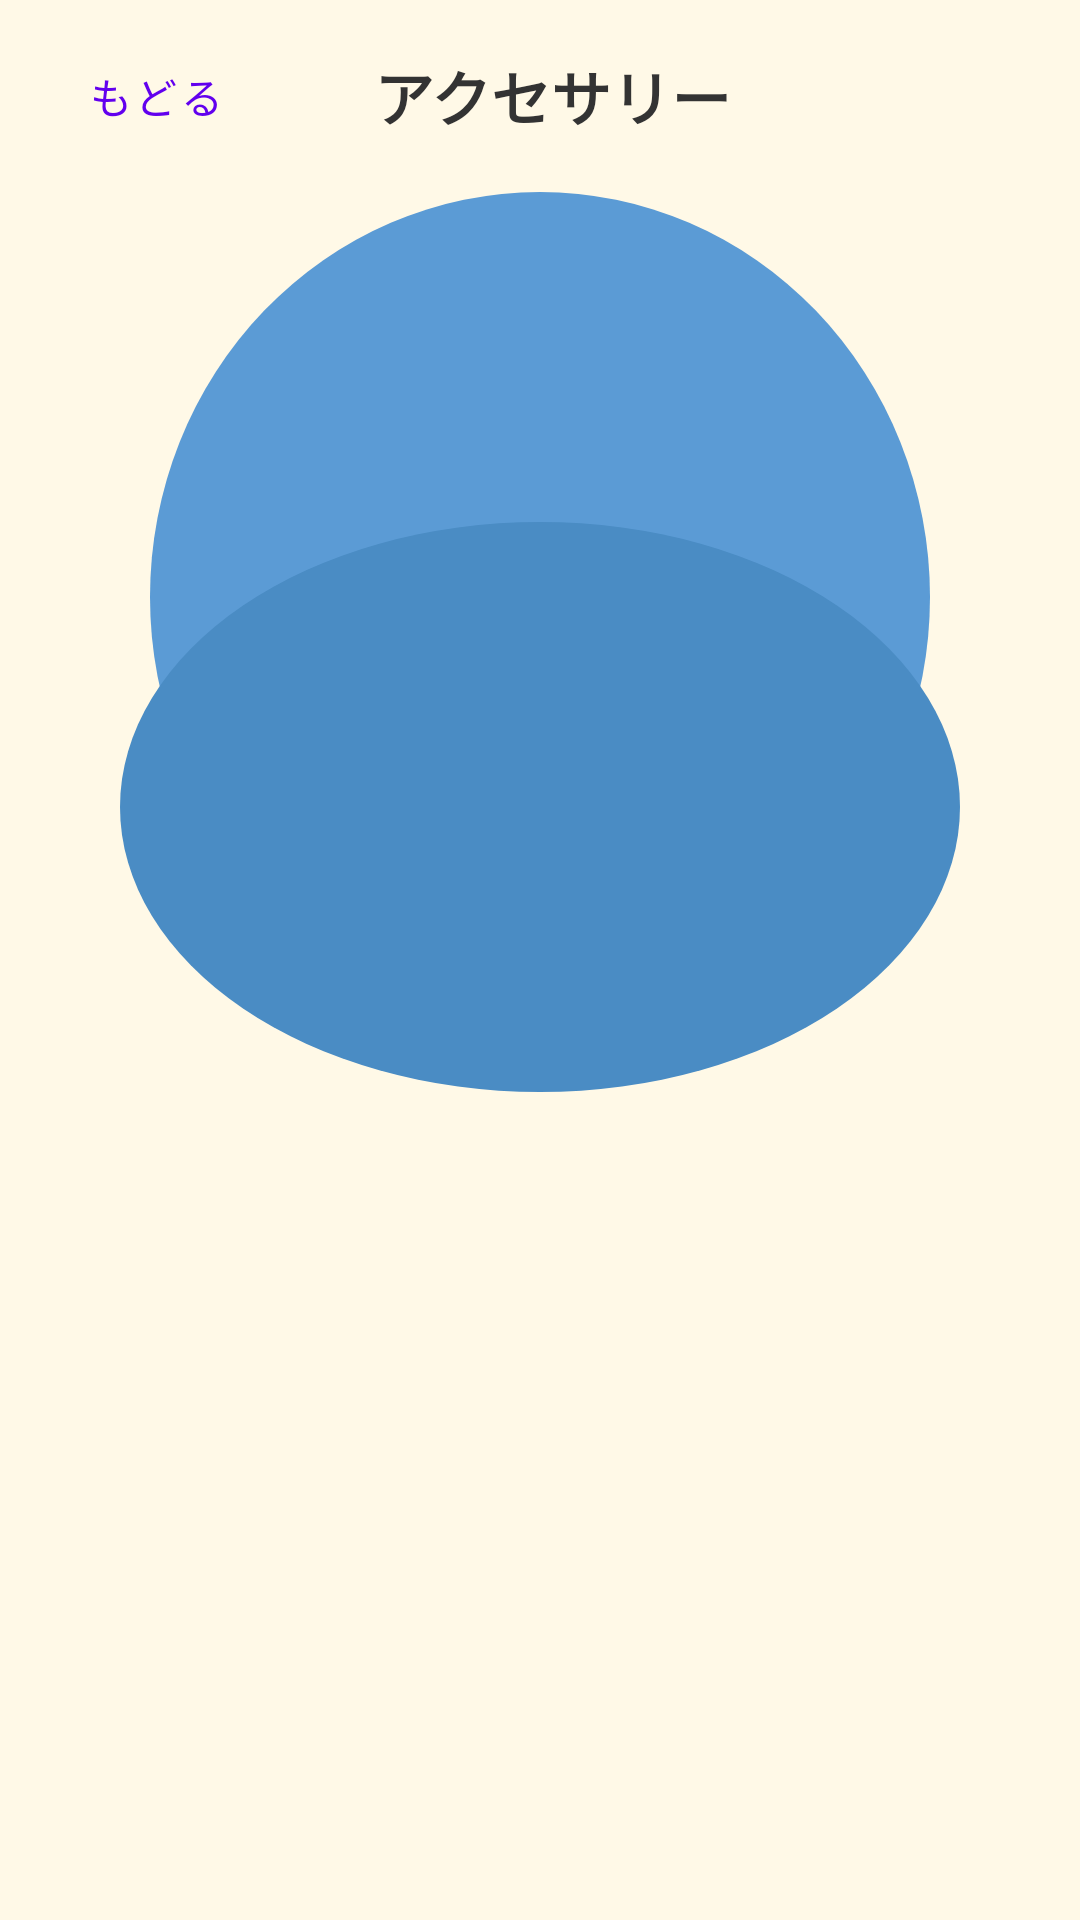

Here is an Android app screen rendered from its layout file. Give the layout XML and the strings, colors and styles it references.
<!-- AndroidManifest.xml: application theme Theme.MendakoStudyApp -->
<!-- res/layout/fragment_accessories.xml -->
<?xml version="1.0" encoding="utf-8"?>
<LinearLayout
    xmlns:android="http://schemas.android.com/apk/res/android"
    android:layout_width="match_parent"
    android:layout_height="match_parent"
    android:orientation="vertical"
    android:background="#FFF9E7">

    <LinearLayout
        android:layout_width="match_parent"
        android:layout_height="wrap_content"
        android:orientation="horizontal"
        android:paddingStart="8dp"
        android:paddingEnd="8dp"
        android:paddingTop="8dp"
        android:gravity="center_vertical">

        <com.google.android.material.button.MaterialButton
            android:id="@+id/btn_back"
            style="@style/Widget.MaterialComponents.Button.TextButton"
            android:layout_width="wrap_content"
            android:layout_height="wrap_content"
            android:text="@string/btn_back" />

        <TextView
            android:layout_width="0dp"
            android:layout_height="wrap_content"
            android:layout_weight="1"
            android:text="アクセサリー"
            android:textSize="20sp"
            android:textStyle="bold"
            android:textColor="#333333"
            android:gravity="center" />

        <View
            android:layout_width="80dp"
            android:layout_height="1dp" />

    </LinearLayout>

    <FrameLayout
        android:id="@+id/mendako_container"
        android:layout_width="300dp"
        android:layout_height="300dp"
        android:layout_gravity="center_horizontal"
        android:layout_marginTop="8dp"
        android:layout_marginBottom="8dp">

        <ImageView
            android:id="@+id/iv_mendako_body"
            android:layout_width="match_parent"
            android:layout_height="match_parent"
            android:src="@drawable/mendako_body"
            android:contentDescription="@null" />

        <ImageView
            android:id="@+id/iv_mendako_eyes"
            android:layout_width="match_parent"
            android:layout_height="match_parent"
            android:src="@drawable/mendako_eyes_normal"
            android:contentDescription="@null" />

        <ImageView
            android:id="@+id/iv_mendako_mouth"
            android:layout_width="match_parent"
            android:layout_height="match_parent"
            android:src="@drawable/mendako_mouth_normal"
            android:contentDescription="@null" />

        

    </FrameLayout>

    <TextView
        android:id="@+id/tv_empty"
        android:layout_width="match_parent"
        android:layout_height="0dp"
        android:layout_weight="1"
        android:gravity="center"
        android:text="@string/msg_no_items"
        android:textSize="18sp"
        android:textColor="#999999"
        android:visibility="gone" />

    <androidx.recyclerview.widget.RecyclerView
        android:id="@+id/rv_accessories"
        android:layout_width="match_parent"
        android:layout_height="0dp"
        android:layout_weight="1"
        android:padding="8dp"
        android:clipToPadding="false" />

</LinearLayout>
<!-- resources referenced by this layout -->
<resources>
  <!-- drawable mendako_body: png bitmap (drawable, 40118 bytes) -->
  <!-- drawable mendako_eyes_normal (drawable) -->
  <?xml version="1.0" encoding="utf-8"?>
  <shape xmlns:android="http://schemas.android.com/apk/res/android">
      <solid android:color="#00000000" />
  </shape>
  <!-- drawable mendako_mouth_normal (drawable) -->
  <?xml version="1.0" encoding="utf-8"?>
  <shape xmlns:android="http://schemas.android.com/apk/res/android">
      <solid android:color="#00000000" />
  </shape>
  <string name="btn_back">もどる</string>
  <string name="msg_no_items">もちものがないよ</string>
  <style name="Theme.MendakoStudyApp" parent="Theme.MaterialComponents.DayNight.NoActionBar">
          
          <item name="colorPrimary">@color/purple_500</item>
          <item name="colorPrimaryVariant">@color/purple_700</item>
          <item name="colorOnPrimary">@color/white</item>
          
          <item name="colorSecondary">@color/teal_200</item>
          <item name="colorSecondaryVariant">@color/teal_700</item>
          <item name="colorOnSecondary">@color/black</item>
          
          <item name="android:statusBarColor">?attr/colorPrimaryVariant</item>
          
      </style>
  <!-- not gathered from this repository: default colours our renderer supplied (Android Studio template values) -->
  <color name="purple_500">#FF6200EE</color>
  <color name="purple_700">#FF3700B3</color>
  <color name="teal_200">#FF03DAC5</color>
  <color name="teal_700">#FF018786</color>
  <color name="black">#FF000000</color>
  <color name="white">#FFFFFFFF</color>
</resources>
